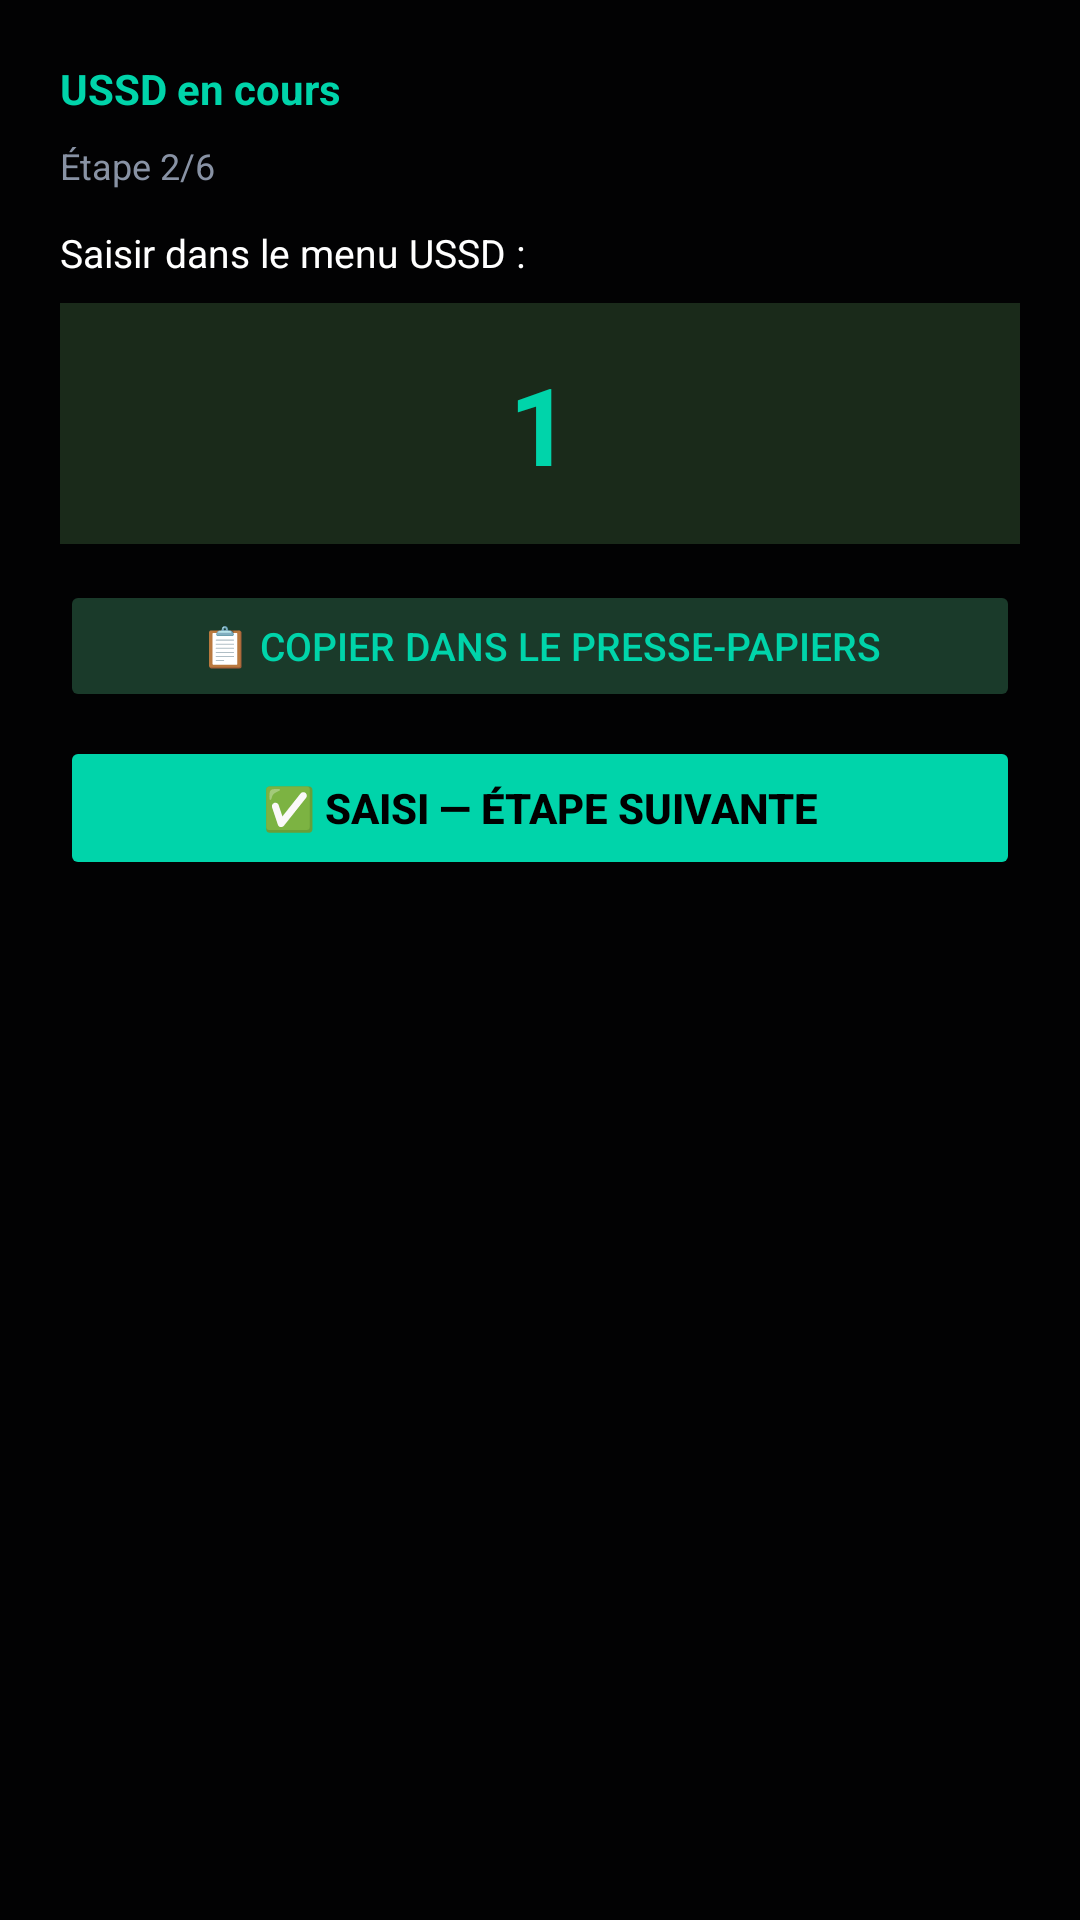

This screen was rendered from an Android layout file. Write that file and the resources it references.
<!-- AndroidManifest.xml: application theme Theme.YapsonMobile -->
<!-- res/layout/overlay_ussd_guide.xml -->
<?xml version="1.0" encoding="utf-8"?>
<LinearLayout xmlns:android="http://schemas.android.com/apk/res/android"
    android:layout_width="match_parent"
    android:layout_height="wrap_content"
    android:orientation="vertical"
    android:background="#CC000000"
    android:padding="20dp">

    
    <TextView
        android:id="@+id/tvTitle"
        android:layout_width="match_parent"
        android:layout_height="wrap_content"
        android:text="USSD en cours"
        android:textColor="#00d4aa"
        android:textSize="14sp"
        android:textStyle="bold"
        android:layout_marginBottom="8dp"/>

    
    <TextView
        android:id="@+id/tvProgress"
        android:layout_width="match_parent"
        android:layout_height="wrap_content"
        android:text="Étape 2/6"
        android:textColor="#8892a4"
        android:textSize="12sp"
        android:layout_marginBottom="12dp"/>

    
    <TextView
        android:id="@+id/tvInstruction"
        android:layout_width="match_parent"
        android:layout_height="wrap_content"
        android:text="Saisir dans le menu USSD :"
        android:textColor="#ffffff"
        android:textSize="13sp"
        android:layout_marginBottom="8dp"/>

    <TextView
        android:id="@+id/tvValue"
        android:layout_width="match_parent"
        android:layout_height="wrap_content"
        android:text="1"
        android:textColor="#00d4aa"
        android:textSize="36sp"
        android:textStyle="bold"
        android:gravity="center"
        android:background="#1a2a1a"
        android:padding="16dp"
        android:layout_marginBottom="12dp"/>

    
    <Button
        android:id="@+id/btnCopy"
        android:layout_width="match_parent"
        android:layout_height="44dp"
        android:text="📋 Copier dans le presse-papiers"
        android:textSize="13sp"
        android:backgroundTint="#1a3a2a"
        android:textColor="#00d4aa"
        android:layout_marginBottom="8dp"/>

    
    <Button
        android:id="@+id/btnNext"
        android:layout_width="match_parent"
        android:layout_height="48dp"
        android:text="✅ Saisi — Étape suivante"
        android:textSize="14sp"
        android:textStyle="bold"
        android:backgroundTint="#00d4aa"
        android:textColor="#000000"/>

</LinearLayout>
<!-- resources referenced by this layout -->
<resources>
  <style name="Theme.YapsonMobile" parent="Theme.MaterialComponents.DayNight.NoActionBar">
          <item name="colorPrimary">#00d4aa</item>
          <item name="colorPrimaryVariant">#00a884</item>
          <item name="colorOnPrimary">#000000</item>
          <item name="colorSecondary">#3b82f6</item>
          <item name="colorSurface">#111418</item>
          <item name="android:windowBackground">#0a0c0f</item>
          <item name="android:statusBarColor">#0a0c0f</item>
          <item name="android:navigationBarColor">#0a0c0f</item>
      </style>
</resources>
